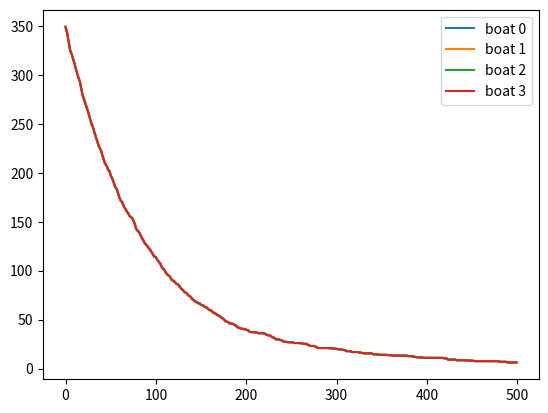

Write Python code to recreate this figure.
import numpy as np

PROB_OF_CONNECTION = 1
N_BOATS = 4
N_MSGS = 500
N_MEASUREMENTS = N_MSGS
SIZE_MAP_X = 30
SIZE_MAP_Y = 30


class Boat:
    def __init__(self) -> None:
        self.result = np.zeros((SIZE_MAP_Y, SIZE_MAP_X))
        self.count_others = np.zeros((SIZE_MAP_Y, SIZE_MAP_X))
        self.sum_others = np.zeros((SIZE_MAP_Y, SIZE_MAP_X))
        self.meas = []
    def measure_sonar(self, row, col, value):
        self.meas.append((row, col, value + np.random.normal(0, 5)))
    def get_measure(self, row, col):
        for m in self.meas:
            if m[0] == row and m[1] == col:
                return m[2]
        return 0
    def empty_measures(self):
        self.meas = []


boats = []
errors = []
for i in range(N_BOATS):
    boats.append(Boat())
    errors.append([])
map = np.random.rand(SIZE_MAP_Y, SIZE_MAP_X) * 500 + 100


for mes in range(N_MSGS):
    # MEASUREMENT IN A RANDOM POSITION
    for i in range(N_BOATS):
        boats[i].empty_measures()
    if mes < N_MEASUREMENTS:
        for i in range(N_BOATS):
            n_measure_per_step = np.random.randint(1, 5)
            for _ in range(n_measure_per_step):
                row = np.random.randint(0, SIZE_MAP_Y)
                col = np.random.randint(0, SIZE_MAP_X)
                boats[i].measure_sonar(row, col, map[row][col])
    
    
    # EXCHANGE MESSAGES
    for i in range(N_BOATS): #receiver
        for row in range(SIZE_MAP_Y):
            for col in range(SIZE_MAP_X):
                boats[i].count_others[row][col] = 0
                boats[i].sum_others[row][col] = 0

        for j in range(N_BOATS): #sender
            if i != j and np.random.rand() < PROB_OF_CONNECTION:
                for row in range(SIZE_MAP_Y):
                    for col in range(SIZE_MAP_X):
                        if boats[j].result[row][col] != 0:
                            boats[i].count_others[row][col] += 1
                            boats[i].sum_others[row][col] += boats[j].result[row][col]

    # COMPUTE RESULT
    for i in range(N_BOATS):
        for row in range(SIZE_MAP_Y):
            for col in range(SIZE_MAP_X):
                # CASE ALL: data from old value, data from measurement, (possible) data from others
                if boats[i].result[row][col] !=0 and boats[i].get_measure(row, col) != 0:
                    boats[i].result[row][col] = 0.5 * (1 - boats[i].count_others[row][col]/N_BOATS) * (boats[i].result[row][col] + boats[i].get_measure(row, col))
                    boats[i].result[row][col] += boats[i].sum_others[row][col] / N_BOATS
                # CASE OLD VALUE AND OTHERS: data from old value, (possible) data from others
                elif boats[i].result[row][col] !=0:
                    boats[i].result[row][col] = (1 - boats[i].count_others[row][col]/N_BOATS) * boats[i].result[row][col]
                    boats[i].result[row][col] += boats[i].sum_others[row][col] / N_BOATS
                # CASE MEASUREMENT AND OTHERS: data from measurement, (possible) data from others
                elif boats[i].get_measure(row, col) != 0:
                    boats[i].result[row][col] = (1 - boats[i].count_others[row][col]/N_BOATS) * boats[i].get_measure(row, col)
                    boats[i].result[row][col] += boats[i].sum_others[row][col] / N_BOATS
                # CASE OTHERS: data from others
                elif boats[i].count_others[row][col] != 0:
                    boats[i].result[row][col] = boats[i].sum_others[row][col] / boats[i].count_others[row][col]
    
    # STORE RESULT
    for i in range(N_BOATS):
        errors[i].append(np.mean(np.abs(map-boats[i].result)))
    print(f'Iteration {mes+1} of {N_MSGS}: avg error = {np.mean([errors[b][mes] for b in range(N_BOATS)])}')


import matplotlib.pyplot as plt
plt.figure()
for i in range(N_BOATS):
    plt.plot(errors[i], label=f'boat {i}')
plt.legend()
plt.show()